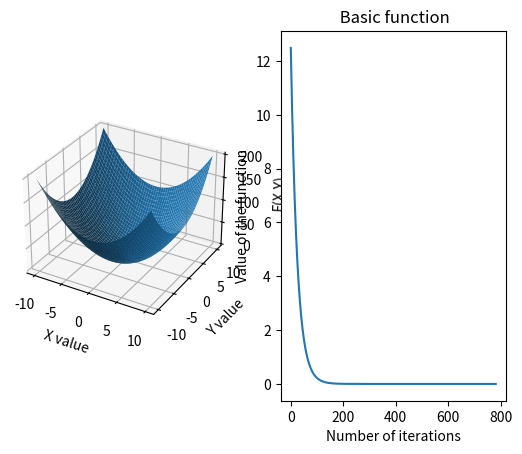

Python code for this plot:
import numpy as np
import matplotlib.pyplot as plt

## Definition of functions 

function = lambda X : X[0]**2 + X[1]**2

grad_function = lambda X : np.array([2*X[0], 2*X[1]])


def function_for_plotting(X1,X2):
    "FOR PLOTTING Returns the value of function"
    return (np.array(X1)**2 + np.array(X2)**2)

## For plotting 


def gradient_descent_print_header():
    print("{:^7}".format("Iter.") + " | " + "{:^10}".format("f(x)") +
          " | " + "{:^10}".format("||df(x)||") + " | " + "{:^10}".format("||d||"))


def gradient_descent_print_iteration(iter, f_iter, norm_g_iter, alpha):

    print(("%7d" % iter) + " | " + ("%.4e" % f_iter) + " | " +
          ("%.4e" % norm_g_iter) + " | " + ("%.4e" % alpha))

## Gradient descent 

def grad_descent(f, grad_f, X_init: np.ndarray, eps: float, MAX_ITER: int):
    """ Gradient descent of the f function.

    Inputs : 

    f (function): Function to minimize.
    g (function): Gradient of the function.
    X_init (np.ndarray): Initial start of the function
    eps (float): Tolerance.
    MAX_ITER (int): Number of iteration maximum before not converging.

    Output : 

    X_min (np.ndarray): Coordinates of the minimum of the function
    f_min (np.ndarray): Value of the minimum of the function 
    """

    f_iter = f(X_init)  # Calculating the initial cost of the function
    g_iter = grad_f(X_init)  # Calculating the initial value of the gradient
    iter = 0  # Iteration of the problem
    alpha = 1e-2  # Alpha used for the steps
    X_iter = X_init
    list_f = []
    while np.linalg.norm(g_iter) > eps and iter < MAX_ITER:
        gradient_descent_print_iteration(iter, f_iter, np.linalg.norm(g_iter),alpha)
        X_iter = X_iter - alpha * grad_f(X_iter)
        f_iter = f(X_iter)
        g_iter = grad_f(X_iter)        
        iter += 1

        list_f.append(f_iter)
    return X_iter, f_iter, list_f



if __name__ == "__main__":

    X_init = np.array([2,3]) # Initial start of the function
    eps = 1e-6 # Tolerance
    MAX_ITER = 1000 # Number max of iteration 

    gradient_descent_print_header
    X,f_iter, list_f = grad_descent(function, grad_function, X_init, eps, MAX_ITER)


    # Plotting the results
    x1 = np.linspace(-10, 10)
    x2 = np.linspace(-10, 10)
    X1, X2 = np.meshgrid(x1, x2)
    fig = plt.figure()
    ax1 = fig.add_subplot(121, projection='3d')
    ax1.plot_surface(X1, X2,function_for_plotting(X1,X2))
    plt.xlabel("X value")
    plt.ylabel("Y value")
    ax1.set_zlabel("F(X,Y)")
    
    ax2 = fig.add_subplot(122)
    ax2.plot(list_f) 
    plt.xlabel("Number of iterations")
    plt.ylabel("Value of the function")
    plt.title(" Basic function")    
    plt.show()